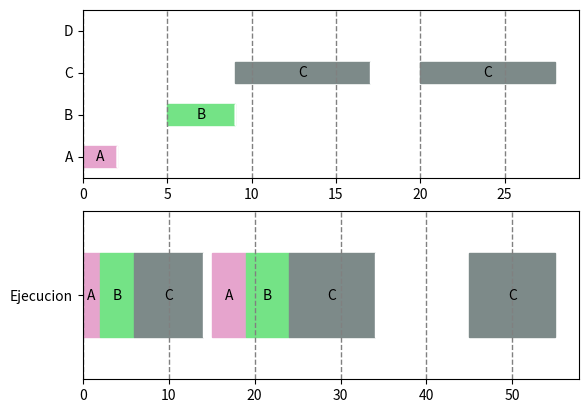

Python code for this plot:
import random
import matplotlib.pyplot as plt
import pandas as pd
import numpy as np

## Ploteo de ejecucion de procesos
# Se leen los datos iniciales

marcianos = ["A", "B", "C", "D"]

tiempos = [{"marciano":"A", "duracion":2}, {"marciano":"B", "duracion":4}, {"marciano":"C", "duracion":8}, {"marciano":"", "duracion":1},
           {"marciano":"A", "duracion":4}, {"marciano":"B", "duracion":5}, {"marciano":"C", "duracion":10}, {"marciano":"", "duracion":11},
           {"marciano":"C", "duracion":10}]

# Random de colores
colores = {"":(1,1,1)}
for marciano in marcianos:
    colores[marciano] = (random.random()*0.6+0.4, random.random()*0.6+0.4, random.random()*0.6+0.4)

# Se agrega el color y id a cada tiempo
maximo = 0
for i, tiempo in enumerate(tiempos):
    maximo += tiempo['duracion']
    tiempo['color'] = colores[tiempo['marciano']]
    tiempo['id'] = tiempo['marciano']+"_"+str(i)

# Se crea el diccionario de id con duracion
data = {}
for tiempo in tiempos:
    data[tiempo['id']] = [tiempo['duracion']]
 
# Se convierte el diccionario a dataframe
df = pd.DataFrame(data)

# Se prepara el plot
fig, axes = plt.subplots(nrows=2, ncols=1)
ax = df.plot(stacked=True, kind='barh', ax=axes[1])

# Se agregan los labels

for i, bar in enumerate(ax.patches):
    height = bar.get_height()
    width = bar.get_width()
    bar.set_color(tiempos[i]["color"])
    x = bar.get_x()
    y = bar.get_y()
    label_text = tiempos[i]["marciano"] 
    label_x = x + width / 2
    label_y = y + height / 2
    ax.text(label_x, label_y, label_text, ha='center',    
            va='center')
    
# Se agregan los labels de x,y
Class = ["Ejecucion"]
ax.set_yticklabels(Class,rotation='horizontal')

# Se remueve la leyenda

ax.get_legend().remove()

# Se agregan las lineas de grid

#ax.xticks(ticks=np.round(np.linspace(0, maximo, 15)))
ax.grid(axis = 'x', color = 'gray', linestyle = '--', linewidth = 1)


####################################################################################################################3

## Ploteo de procesos listos

# Se leen los datos iniciales

marcianos = ["A", "B", "C", "D"]

arribos = [{"marciano":"B", "duracion":4, "arribo":5, "vacio":False}, {"marciano":"A", "duracion":2, "arribo":0, "vacio":False},
 {"marciano":"C", "duracion":8, "arribo":9, "vacio":False},  {"marciano":"C", "duracion":8, "arribo":20, "vacio":False}]

# Se añaden datos de arribo intermedios para los espacios vacios
new_arribos = []
last_time_per_marciano = [0 for marciano in marcianos]
for marciano_id, marciano in enumerate(marcianos):
    for arribo in arribos:
        if marciano == arribo['marciano']:
            new_arribos.append({"marciano":marciano, "duracion":arribo["arribo"]-last_time_per_marciano[marciano_id], 
            "arribo":last_time_per_marciano[marciano_id], "vacio":True})
            new_arribos.append(arribo)
            last_time_per_marciano[marciano_id] = arribo["arribo"]+arribo["duracion"]
arribos = new_arribos           

# Se agregan los colores y ids a los arribos
for i, arribo in enumerate(arribos):
    arribo['color'] = colores[arribo['marciano']]
    arribo['id'] = arribo['marciano']+"_"+str(i)


# Se crea el diccionario con los datos de arribo 
data = {}
new_arribos = []
for arribo in arribos:
    data[arribo['id']] = []
    for marciano in marcianos:
        if marciano == arribo['marciano']:
            data[arribo['id']].append(arribo['duracion'])
            new_arribos.append(arribo)
        else:
            data[arribo['id']].append(0)
            new_arribos.append({"vacio":True})

arribos = new_arribos

# Se convierte el diccionario a dataframe
df = pd.DataFrame(data)

# Se prepara el plot
ax = df.plot(stacked=True, kind='barh', ax=axes[0])

# Se agregan los labels

for i, bar in enumerate(ax.patches):
    height = bar.get_height()
    width = bar.get_width()
    x = bar.get_x()
    y = bar.get_y()
    if(arribos[i]["vacio"]):
        label_text=""
        bar.set_color((1,1,1))
    else:
        label_text = arribos[i]["marciano"]
        bar.set_color(arribos[i]["color"])
    label_x = x + width / 2
    label_y = y + height / 2
    ax.text(label_x, label_y, label_text, ha='center',    
            va='center')
    
# # Se agregan los labels de x,y
ax.set_yticklabels(marcianos,rotation='horizontal')

# Se remueve la leyenda

ax.get_legend().remove()

# Se agregan las lineas de grid

#ax.xticks(ticks=np.round(np.linspace(0, maximo, 15)))
ax.grid(axis = 'x', color = 'gray', linestyle = '--', linewidth = 1)

# Se muestra el grafico
plt.show()
